Dataset: coffee_dataset (GitHub, jujup1t3r/CoFFee). Classes: broken, defect damage, dry cherry, floater, foreign matter, full black, full sour, fungus damage, good, husk, immature, parchment, partial black, partial sour, severe insect damage, shell, slight insect damage, withered.

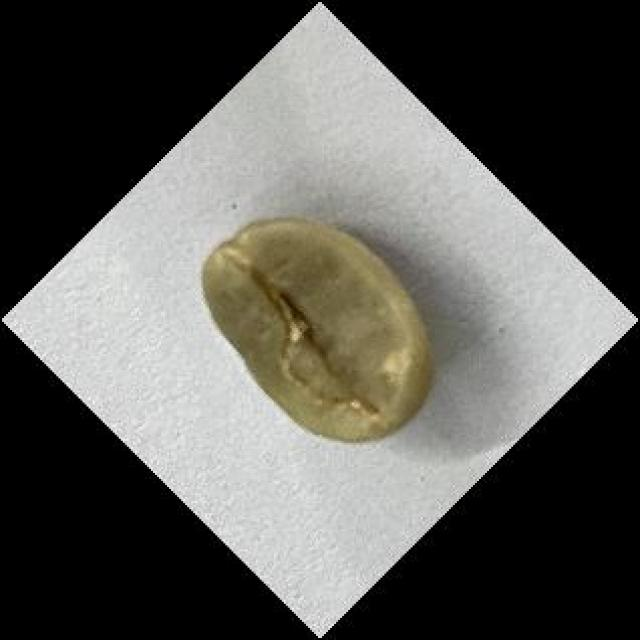
Label: good

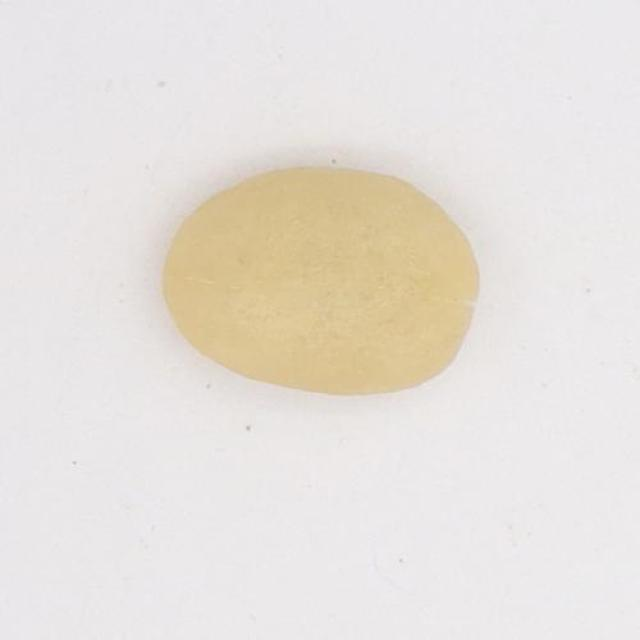
Label: parchment

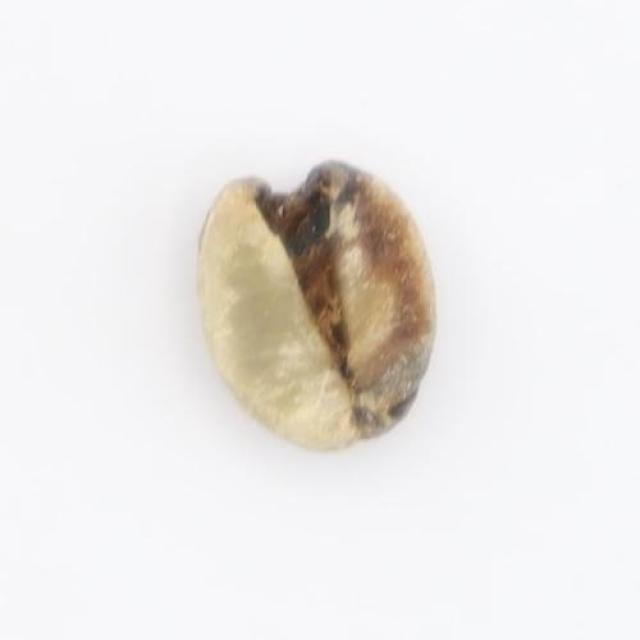
Label: partial black

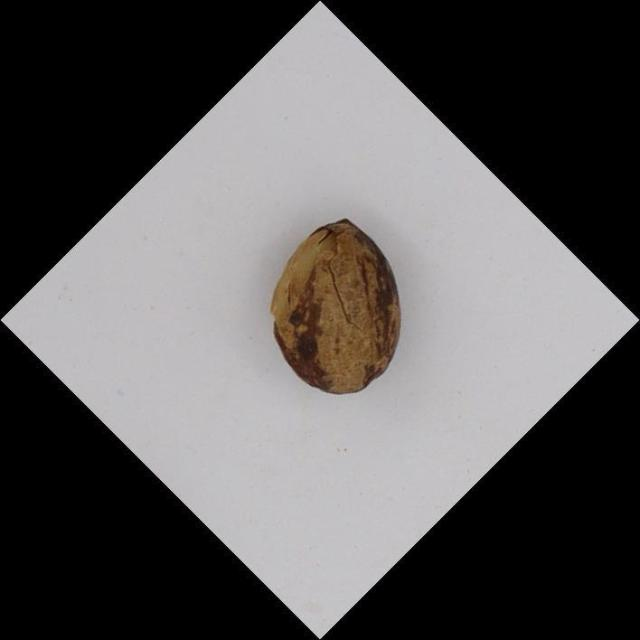
Label: husk

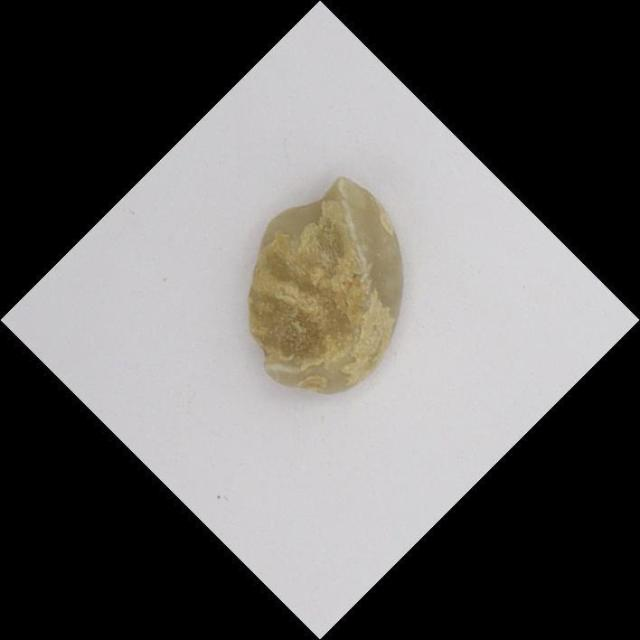
Label: immature

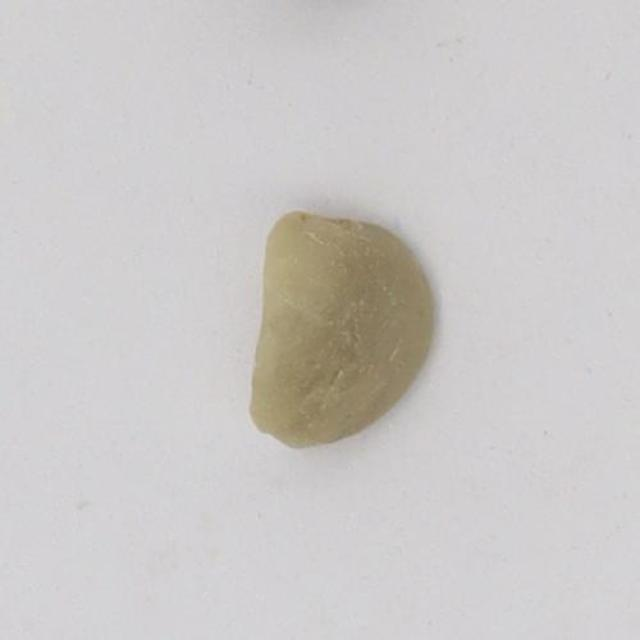
Label: broken
